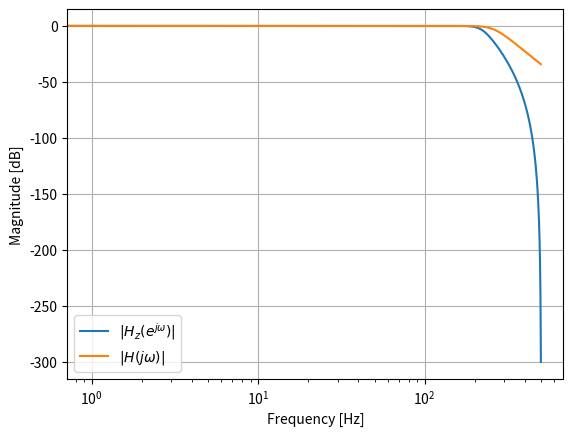

This chart was generated by the following Python code:
import numpy as np
from scipy import signal
import matplotlib.pyplot as plt

Fs=1000;T=1/Fs

wp=200*np.pi/500
wst=300*np.pi/500

Rp=1
As=25

omiga_p=(2/T)*np.tan(wp/2)
omiga_st=(2/T)*np.tan(wst/2)

N, Wn=signal.buttord(omiga_p, omiga_st, Rp, As, True)
filts = signal.lti(*signal.butter(N, Wn, btype='lowpass',
                                  analog=True))
filtz = signal.lti(*signal.bilinear(filts.num, filts.den, Fs))
wz, hz = signal.freqz(filtz.num, filtz.den)
ws, hs = signal.freqs(filts.num, filts.den, worN=Fs*wz)
plt.semilogx(wz*Fs/(2*np.pi), 20*np.log10(np.abs(hz).clip(1e-15)),
             label=r'$|H_z(e^{j \omega})|$')
plt.semilogx(wz*Fs/(2*np.pi), 20*np.log10(np.abs(hs).clip(1e-15)),
             label=r'$|H(j \omega)|$')
plt.legend()
plt.xlabel('Frequency [Hz]')
plt.ylabel('Magnitude [dB]')
plt.show()
plt.grid()